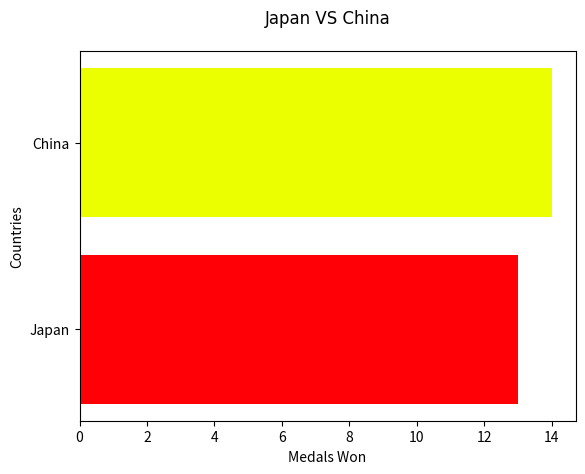

Reproduce this figure in Python.
import matplotlib.pyplot as plt 

hfont = {'fontname':'codec cold' }

Sports = ["Japan", "China"]

color = ('#FF0006', '#ECFF00')

Medals = [13, 14]

plt.barh(Sports, Medals, color=color, linewidth=6.0)

plt.ylabel("Countries")

plt.xlabel("Medals Won")

plt.title("Japan VS China", pad="20", **hfont)

plt.show()